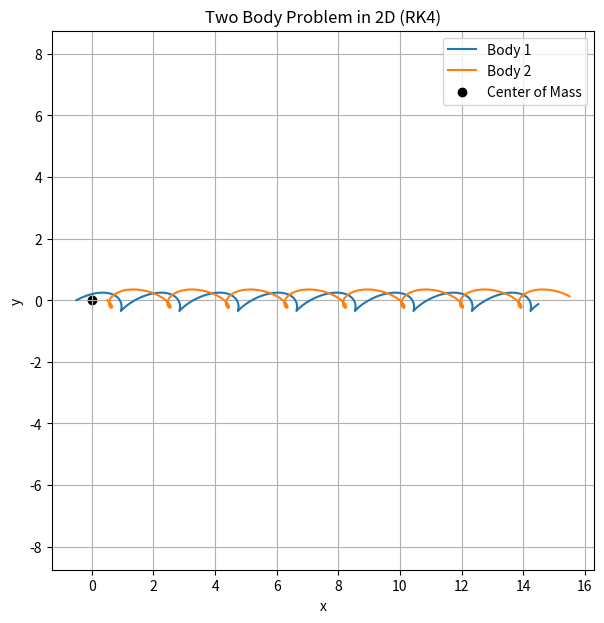
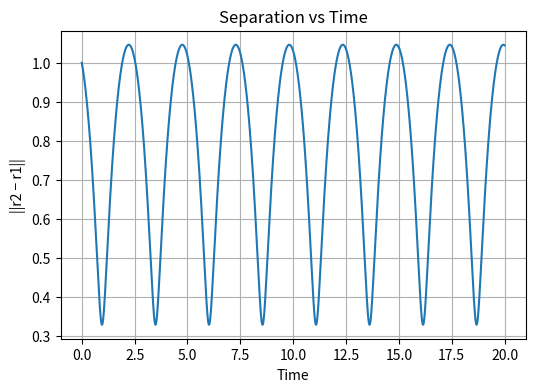

Write Python code to recreate these figures, in order.
import numpy as np
import matplotlib.pyplot as plt

# Parameters
G = 1.0
m1 = 1.0
m2 = 1.0

dt = 0.001
T = 20
N = int(T / dt)

# Initial positions (x, y)
r1 = np.array([-0.5, 0.0])
r2 = np.array([ 0.5, 0.0])

# Initial velocities (vx, vy)
v1 = np.array([0.9, 0.5])
v2 = np.array([0.6,-0.5])

# Acceleration function
def acceleration(r1, r2):
    r = r2 - r1
    dist = np.linalg.norm(r)
    a1 = G * m2 * r / dist**3
    a2 = -G * m1 * r / dist**3
    return a1, a2

# Storage arrays
r1_arr   = np.zeros((N, 2))
r2_arr   = np.zeros((N, 2))
norm_arr = np.zeros(N)
time     = np.zeros(N)

#  RK4 INTEGRATION 
for i in range(N):

    # Store values
    r1_arr[i] = r1
    r2_arr[i] = r2
    norm_arr[i] = np.linalg.norm(r2 - r1)
    time[i] = i * dt

    # k1
    a1, a2 = acceleration(r1, r2)
    k1_r1 = v1 * dt
    k1_r2 = v2 * dt
    k1_v1 = a1 * dt
    k1_v2 = a2 * dt

    # k2 
    a1, a2 = acceleration(r1 + 0.5*k1_r1, r2 + 0.5*k1_r2)
    k2_r1 = (v1 + 0.5*k1_v1) * dt
    k2_r2 = (v2 + 0.5*k1_v2) * dt
    k2_v1 = a1 * dt
    k2_v2 = a2 * dt

    # k3
    a1, a2 = acceleration(r1 + 0.5*k2_r1, r2 + 0.5*k2_r2)
    k3_r1 = (v1 + 0.5*k2_v1) * dt
    k3_r2 = (v2 + 0.5*k2_v2) * dt
    k3_v1 = a1 * dt
    k3_v2 = a2 * dt

    # k4
    a1, a2 = acceleration(r1 + k3_r1, r2 + k3_r2)
    k4_r1 = (v1 + k3_v1) * dt
    k4_r2 = (v2 + k3_v2) * dt
    k4_v1 = a1 * dt
    k4_v2 = a2 * dt

    # Update positions
    r1 += (k1_r1 + 2*k2_r1 + 2*k3_r1 + k4_r1) / 6
    r2 += (k1_r2 + 2*k2_r2 + 2*k3_r2 + k4_r2) / 6

    # Update velocities
    v1 += (k1_v1 + 2*k2_v1 + 2*k3_v1 + k4_v1) / 6
    v2 += (k1_v2 + 2*k2_v2 + 2*k3_v2 + k4_v2) / 6

# PLOTS 

# 2D Plot
plt.figure(figsize=(7,7))
plt.plot(r1_arr[:,0], r1_arr[:,1], label="Body 1")
plt.plot(r2_arr[:,0], r2_arr[:,1], label="Body 2")
plt.scatter(0, 0, color='black', label="Center of Mass")
plt.xlabel("x")
plt.ylabel("y")
plt.title("Two Body Problem in 2D (RK4)")
plt.axis("equal")
plt.legend()
plt.grid()
plt.show()

# NORM
plt.figure(figsize=(6,4))
plt.plot(time, norm_arr)
plt.xlabel("Time")
plt.ylabel("||r2 − r1||")
plt.title("Separation vs Time")
plt.grid()
plt.show()
